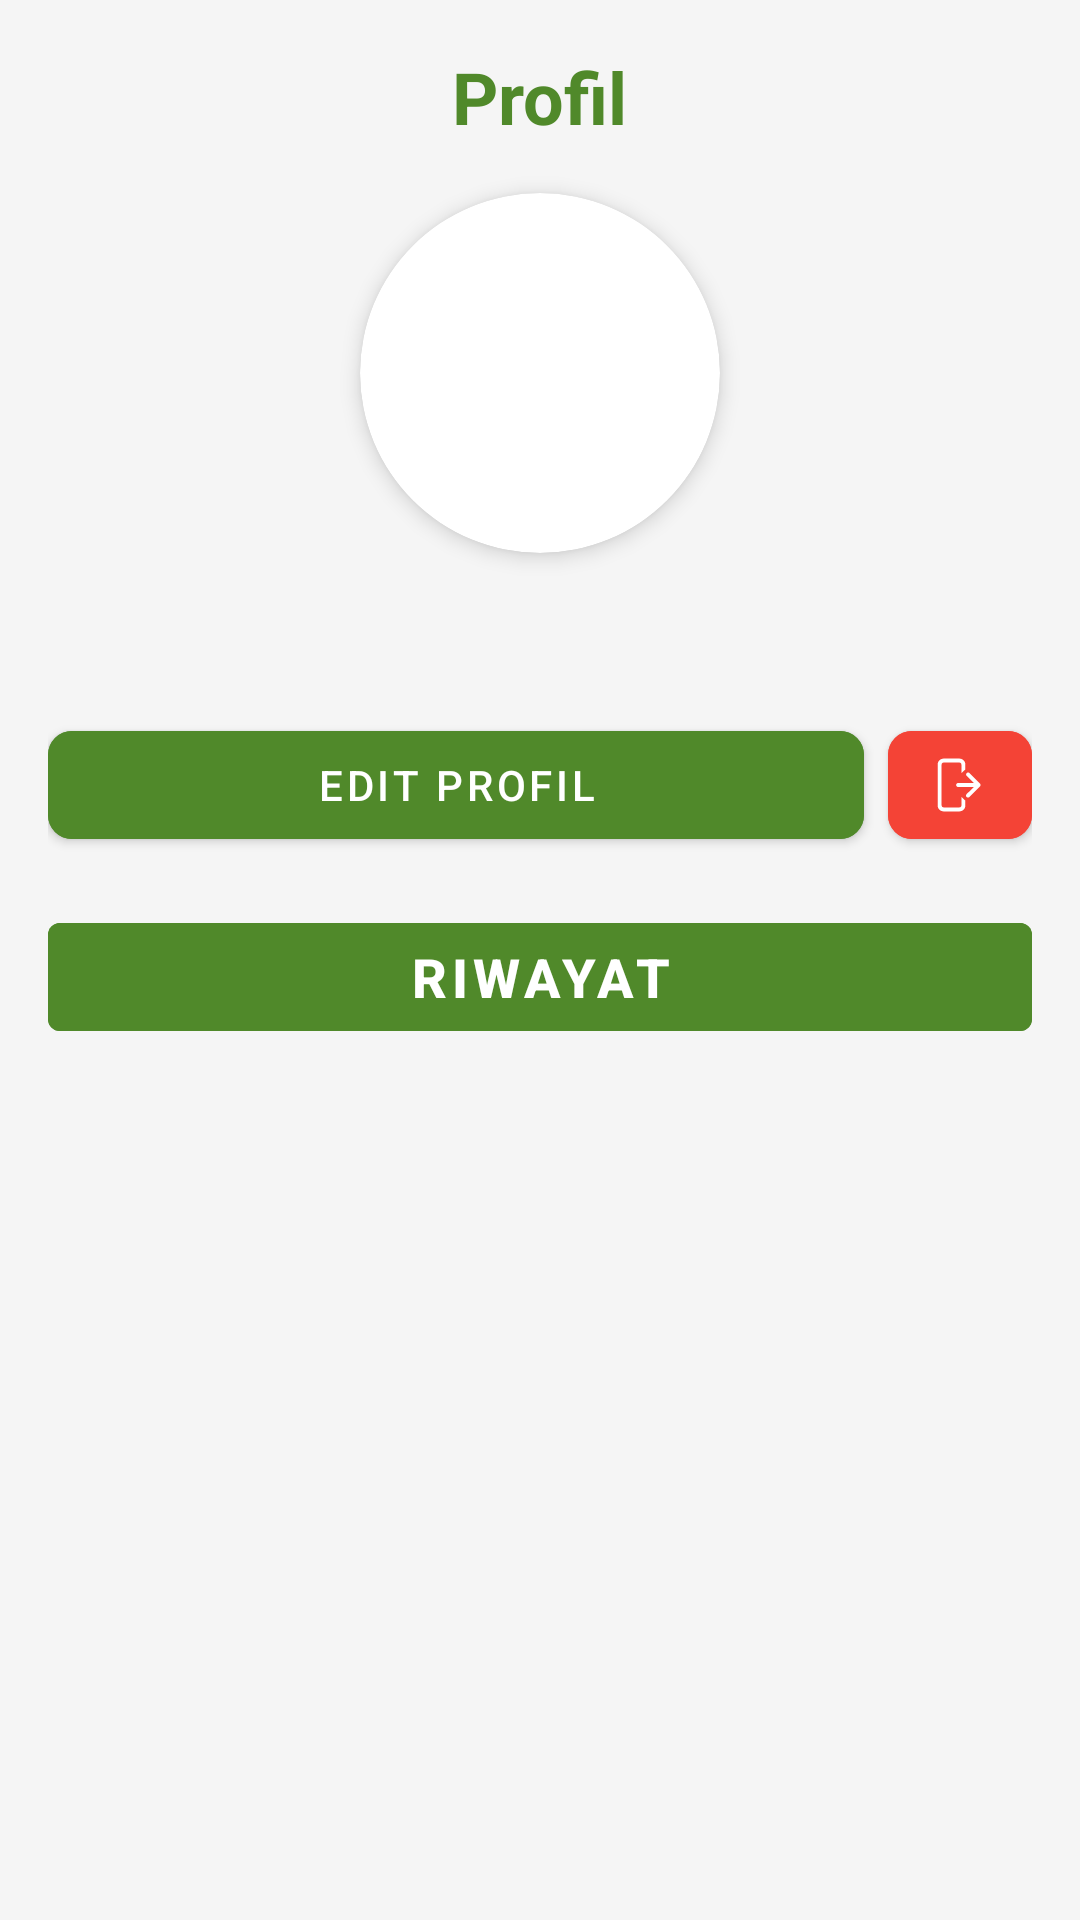

Here is an Android app screen rendered from its layout file. Give the layout XML and the strings, colors and styles it references.
<!-- AndroidManifest.xml: application theme NoActionBarTheme -->
<!-- res/layout/fragment_profile.xml -->
<?xml version="1.0" encoding="utf-8"?>
<ScrollView xmlns:android="http://schemas.android.com/apk/res/android"
    xmlns:app="http://schemas.android.com/apk/res-auto"
    android:layout_width="match_parent"
    android:layout_height="match_parent"
    android:background="#F5F5F5">

    <LinearLayout
        android:layout_width="match_parent"
        android:layout_height="wrap_content"
        android:orientation="vertical"
        android:padding="16dp">

        <TextView
            android:layout_width="wrap_content"
            android:layout_height="wrap_content"
            android:layout_gravity="center_horizontal"
            android:text="Profil"
            android:textColor="@color/green"
            android:textSize="24sp"
            android:textStyle="bold"
            android:layout_marginBottom="16dp"/>

        <androidx.cardview.widget.CardView
            android:layout_width="120dp"
            android:layout_height="120dp"
            android:layout_gravity="center_horizontal"
            app:cardCornerRadius="60dp"
            app:cardElevation="4dp"
            android:layout_marginBottom="16dp">

            <ImageView
                android:id="@+id/profile_image"
                android:layout_width="match_parent"
                android:layout_height="match_parent"
                android:contentDescription="TODO"
                android:scaleType="centerCrop"/>

        </androidx.cardview.widget.CardView>

        <TextView
            android:id="@+id/profile_name"
            android:layout_width="wrap_content"
            android:layout_height="wrap_content"
            android:layout_gravity="center_horizontal"
            android:textColor="#333333"
            android:textSize="22sp"
            android:textStyle="bold"
            android:layout_marginBottom="8dp"/>

        <TextView
            android:id="@+id/profile_email"
            android:layout_width="wrap_content"
            android:layout_height="wrap_content"
            android:layout_gravity="center_horizontal"
            android:text="gmail"
            android:textColor="#666666"
            android:textSize="16sp"
            android:layout_marginBottom="4dp"
            android:visibility="gone"/>

        <TextView
            android:layout_width="wrap_content"
            android:layout_height="wrap_content"
            android:layout_gravity="center_horizontal"
            android:text="Jember"
            android:textColor="#666666"
            android:textSize="16sp"
            android:layout_marginBottom="24dp"
            android:visibility="gone"/>

        <LinearLayout
            android:layout_width="match_parent"
            android:layout_height="wrap_content"
            android:orientation="horizontal"
            android:layout_marginBottom="16dp">

            <com.google.android.material.button.MaterialButton
                android:id="@+id/editProfileButton"
                android:layout_width="0dp"
                android:layout_height="wrap_content"
                android:layout_weight="1"
                android:text="Edit Profil"
                android:textColor="#FFFFFF"
                android:backgroundTint="@color/green"
                app:cornerRadius="8dp"
                android:layout_marginEnd="8dp"/>

            <com.google.android.material.button.MaterialButton
                android:id="@+id/logoutButton"
                android:layout_width="48dp"
                android:layout_height="48dp"
                app:icon="@drawable/ic_logout"
                app:iconTint="#FFFFFF"
                android:backgroundTint="#F44336"
                app:cornerRadius="8dp"
                style="@style/Widget.MaterialComponents.Button.Icon"
                android:contentDescription="Log out"/>

        </LinearLayout>

        <LinearLayout
            android:layout_width="match_parent"
            android:layout_height="wrap_content"
            android:orientation="horizontal"
            android:layout_marginBottom="24dp"
            app:cardElevation="0dp">

            <com.google.android.material.button.MaterialButton
                android:id="@+id/btnRiwayat"
                android:layout_width="0dp"
                android:layout_height="wrap_content"
                android:layout_weight="1"
                android:text="Riwayat"
                android:backgroundTint="@color/green"
                app:cardElevation="0dp"
                android:textColor="#FFF"
                android:textSize="18sp"
                android:textStyle="bold"
                style="@style/Widget.MaterialComponents.Button.TextButton"
                app:rippleColor="#1AAAAAAA"/>

        </LinearLayout>

        <ProgressBar
            android:id="@+id/progressBar"
            android:layout_width="wrap_content"
            android:layout_height="wrap_content"
            android:layout_gravity="center"
            android:visibility="gone"
            android:indeterminate="true"
            android:layout_marginTop="16dp"/>

        <FrameLayout
            android:id="@+id/contentContainer"
            android:layout_width="match_parent"
            android:layout_marginBottom="60dp"
            android:layout_height="wrap_content"/>

    </LinearLayout>

</ScrollView>
<!-- resources referenced by this layout -->
<resources>
  <color name="green">#50892A</color>
  <!-- drawable ic_logout (drawable) -->
  <?xml version="1.0" encoding="utf-8"?>
  <vector xmlns:android="http://schemas.android.com/apk/res/android"
      android:width="22dp"
      android:height="22dp"
      android:viewportWidth="22"
      android:viewportHeight="22">
      <path
          android:fillColor="#FF000000"
          android:pathData="M11.81 2.2c0.53 0 1.03 0.2 1.4 0.58 0.37 0.37 0.58 0.87 0.58 1.4v1.65C13.7 5.9 13.6 6 13.5 6.08L12.47 7.1V4.18c0-0.18-0.07-0.34-0.2-0.47C12.16 3.6 12 3.52 11.82 3.52H6.53c-0.17 0-0.34 0.07-0.47 0.2C5.94 3.83 5.87 4 5.87 4.17v13.64c0 0.18 0.07 0.34 0.2 0.47 0.12 0.12 0.29 0.19 0.46 0.19h5.28c0.18 0 0.34-0.07 0.47-0.2 0.12-0.12 0.2-0.29 0.2-0.46V14.9l1.01 1.02c0.1 0.1 0.2 0.18 0.3 0.25v1.65c0 0.53-0.2 1.03-0.58 1.4-0.37 0.37-0.87 0.58-1.4 0.58H6.53c-0.52 0-1.03-0.2-1.4-0.58-0.37-0.37-0.58-0.87-0.58-1.4V4.18c0-0.53 0.21-1.03 0.58-1.4C5.5 2.41 6.01 2.2 6.53 2.2h5.28Z"/>
      <path
          android:fillColor="#FF000000"
          android:pathData="M18.85 11c0 0.2-0.09 0.38-0.23 0.5l-3.48 3.49c-0.06 0.06-0.14 0.11-0.22 0.14-0.08 0.04-0.16 0.06-0.25 0.06s-0.17-0.02-0.26-0.05c-0.08-0.03-0.15-0.08-0.21-0.15-0.06-0.06-0.11-0.13-0.15-0.21C14.02 14.7 14 14.6 14 14.52c0-0.08 0.02-0.17 0.06-0.25 0.03-0.08 0.08-0.16 0.14-0.22l2.4-2.39h-5.23c-0.17 0-0.34-0.07-0.47-0.2-0.12-0.12-0.19-0.29-0.19-0.46 0-0.18 0.07-0.34 0.2-0.47 0.12-0.12 0.29-0.19 0.46-0.19h5.23l-2.4-2.4c-0.11-0.12-0.18-0.28-0.17-0.46 0-0.17 0.07-0.33 0.2-0.45 0.11-0.12 0.28-0.19 0.45-0.2 0.17 0 0.33 0.07 0.46 0.18l3.49 3.5c0.07 0.06 0.12 0.13 0.16 0.22 0.04 0.08 0.06 0.18 0.06 0.27Z"/>
  </vector>
  <style name="NoActionBarTheme" parent="Theme.MaterialComponents.Light.NoActionBar">
          <item name="android:windowNoTitle">true</item>
          <item name="android:windowActionBar">false</item>
          <item name="android:actionMenuTextColor">@color/white</item>
      </style>
  <color name="white">#FFFFFFFF</color>
</resources>
